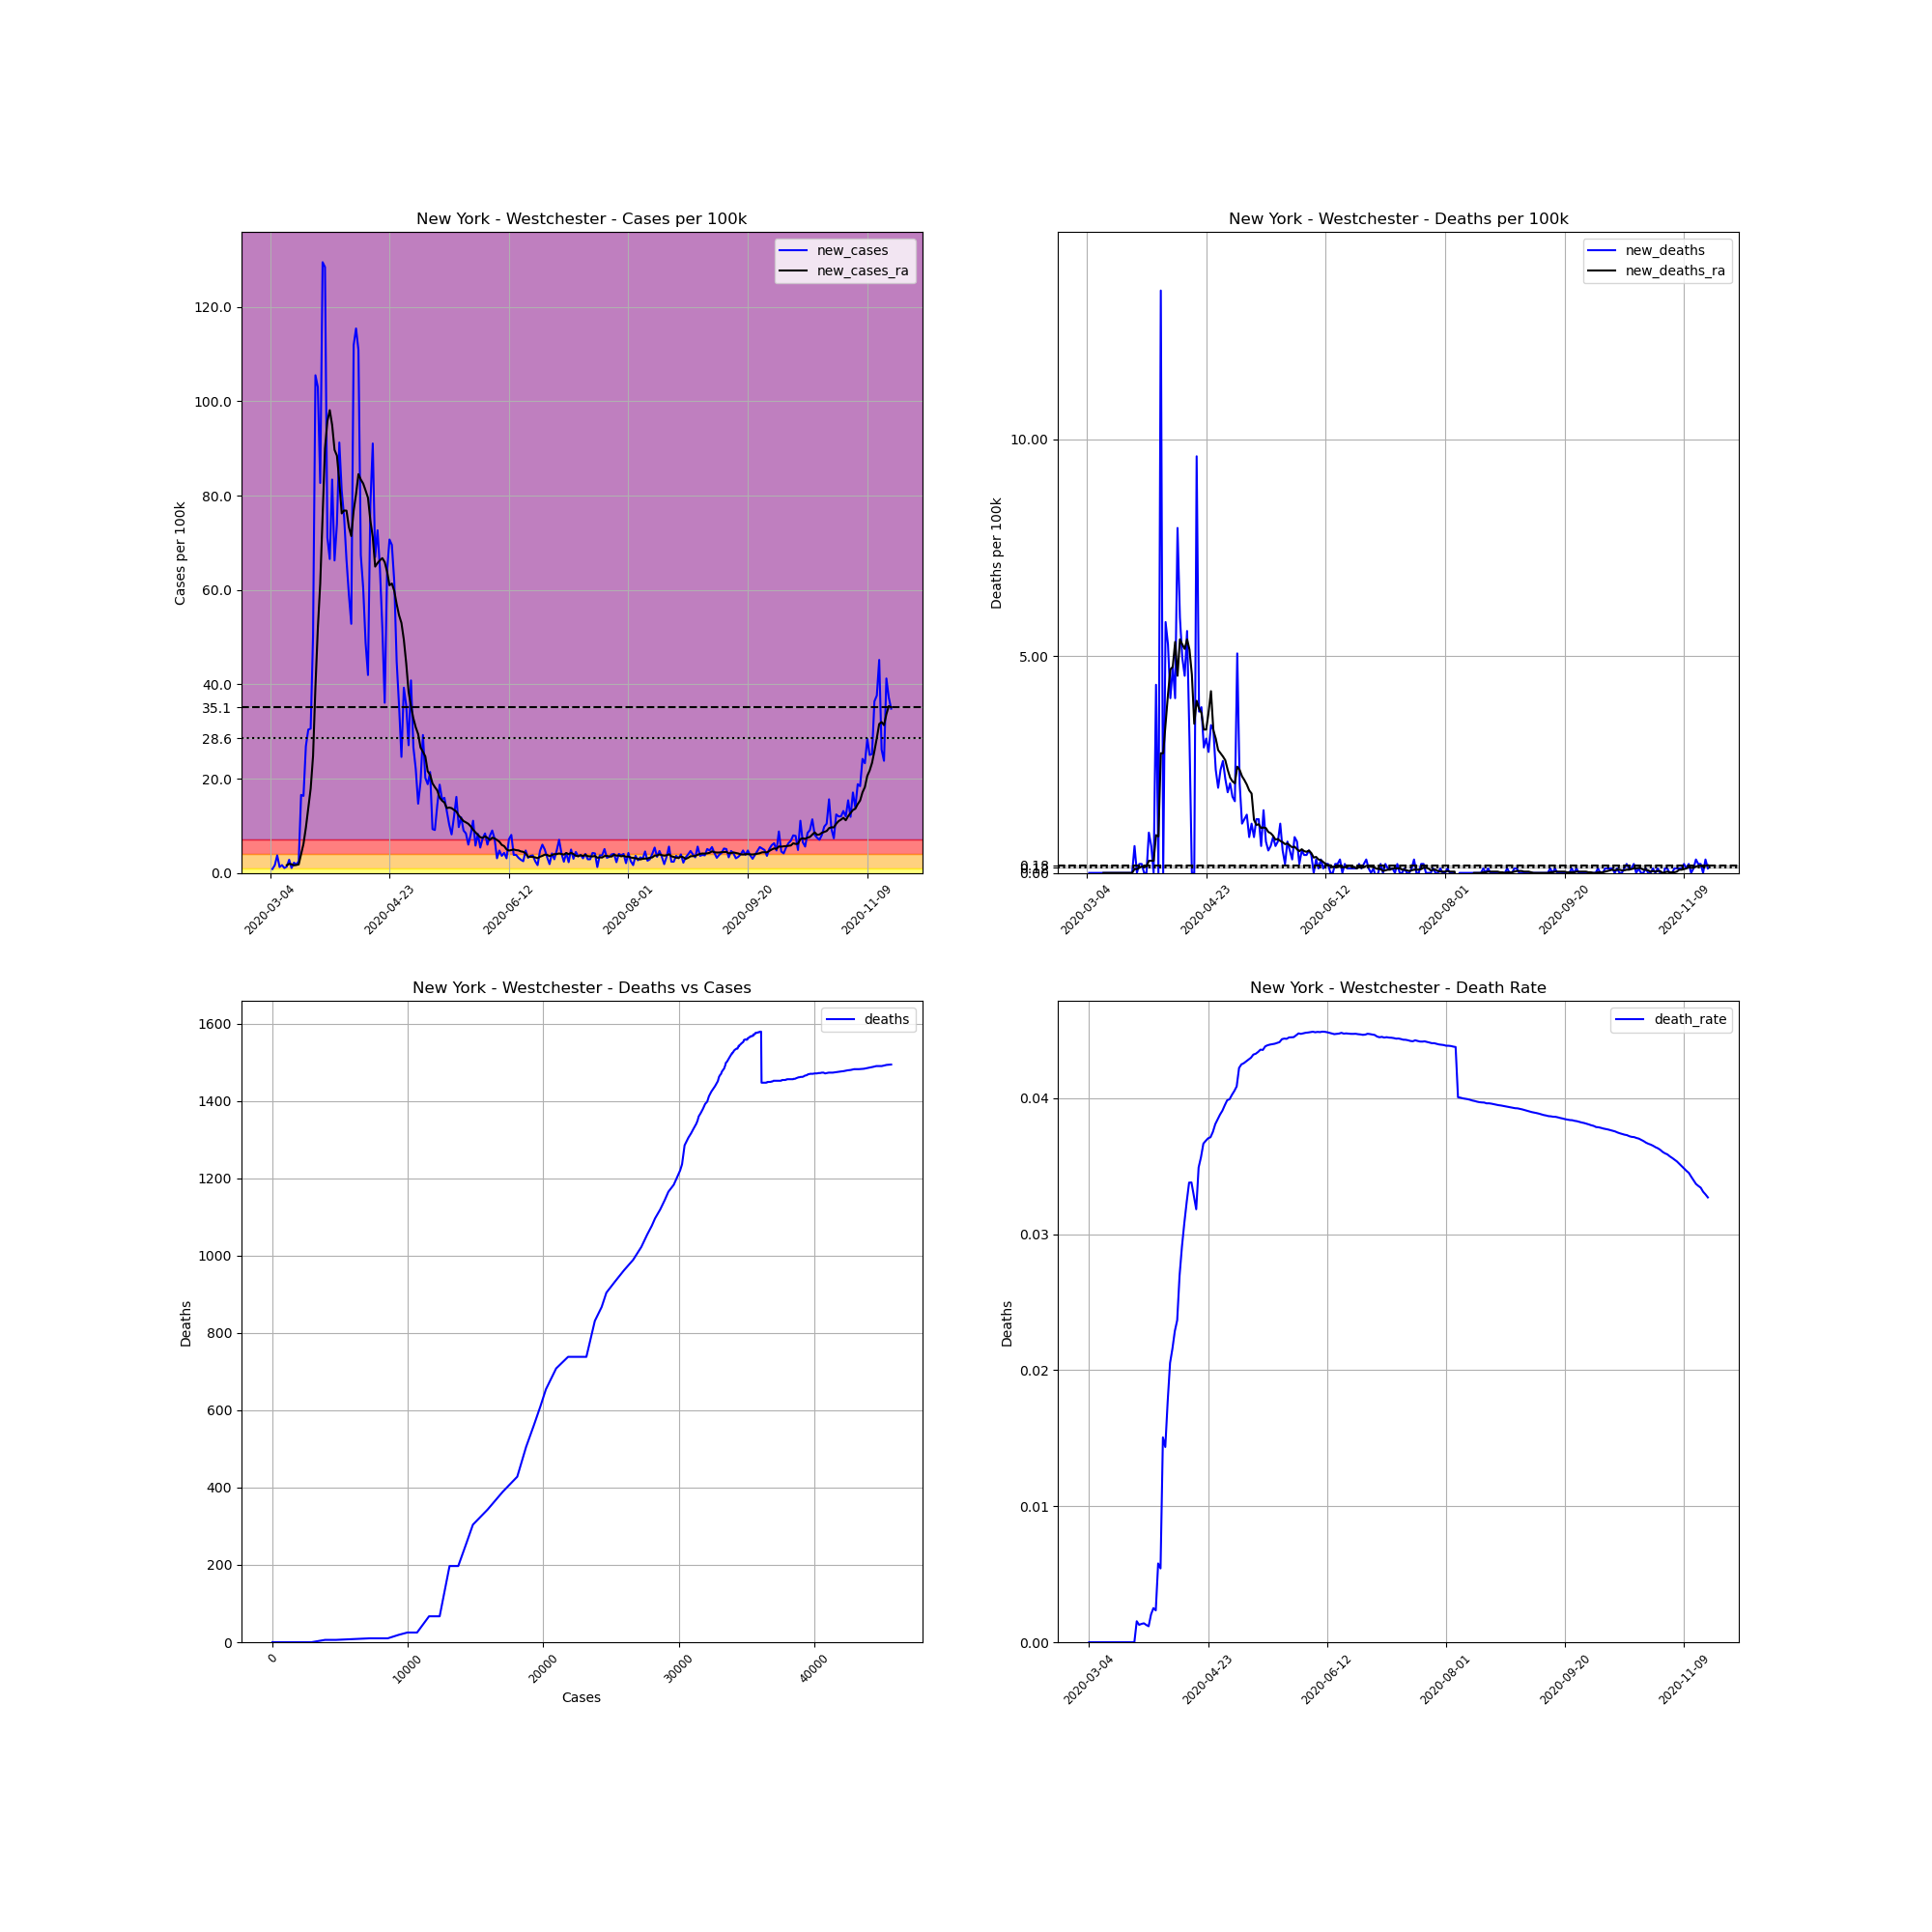

Values plotted in this chart, from the file beside it:
, date, county, state, fips, cases, deaths, COUNTY, STNAME, CTYNAME, POPESTIMATE2019, cases_per_100k, deaths_per_100k, death_rate, new_cases, new_deaths, new_cases_ra, new_deaths_ra
9361, 2020-03-04, Westchester, New York, 36119, 9, 0, 119, New York, Westchester, 967506, 0.9302, 0.0, 0.0, , , , 
9362, 2020-03-05, Westchester, New York, 36119, 17, 0, 119, New York, Westchester, 967506, 1.757, 0.0, 0.0, 0.8269, 0.0, , 
9363, 2020-03-06, Westchester, New York, 36119, 33, 0, 119, New York, Westchester, 967506, 3.411, 0.0, 0.0, 1.654, 0.0, , 
9364, 2020-03-07, Westchester, New York, 36119, 69, 0, 119, New York, Westchester, 967506, 7.132, 0.0, 0.0, 3.721, 0.0, , 
9365, 2020-03-08, Westchester, New York, 36119, 81, 0, 119, New York, Westchester, 967506, 8.372, 0.0, 0.0, 1.24, 0.0, , 
9366, 2020-03-09, Westchester, New York, 36119, 97, 0, 119, New York, Westchester, 967506, 10.03, 0.0, 0.0, 1.654, 0.0, , 
9367, 2020-03-10, Westchester, New York, 36119, 107, 0, 119, New York, Westchester, 967506, 11.06, 0.0, 0.0, 1.034, 0.0, , 
9368, 2020-03-11, Westchester, New York, 36119, 120, 0, 119, New York, Westchester, 967506, 12.4, 0.0, 0.0, 1.344, 0.0, 1.639, 0.0
9369, 2020-03-12, Westchester, New York, 36119, 147, 0, 119, New York, Westchester, 967506, 15.19, 0.0, 0.0, 2.791, 0.0, 1.92, 0.0
9370, 2020-03-13, Westchester, New York, 36119, 157, 0, 119, New York, Westchester, 967506, 16.23, 0.0, 0.0, 1.034, 0.0, 1.831, 0.0
9371, 2020-03-14, Westchester, New York, 36119, 178, 0, 119, New York, Westchester, 967506, 18.4, 0.0, 0.0, 2.171, 0.0, 1.609, 0.0
9372, 2020-03-15, Westchester, New York, 36119, 195, 0, 119, New York, Westchester, 967506, 20.15, 0.0, 0.0, 1.757, 0.0, 1.683, 0.0
9373, 2020-03-16, Westchester, New York, 36119, 219, 0, 119, New York, Westchester, 967506, 22.64, 0.0, 0.0, 2.481, 0.0, 1.801, 0.0
9374, 2020-03-17, Westchester, New York, 36119, 379, 0, 119, New York, Westchester, 967506, 39.17, 0.0, 0.0, 16.54, 0.0, 4.016, 0.0
9375, 2020-03-18, Westchester, New York, 36119, 537, 0, 119, New York, Westchester, 967506, 55.5, 0.0, 0.0, 16.33, 0.0, 6.157, 0.0
9376, 2020-03-19, Westchester, New York, 36119, 797, 0, 119, New York, Westchester, 967506, 82.38, 0.0, 0.0, 26.87, 0.0, 9.598, 0.0
9377, 2020-03-20, Westchester, New York, 36119, 1091, 0, 119, New York, Westchester, 967506, 112.8, 0.0, 0.0, 30.39, 0.0, 13.79, 0.0
9378, 2020-03-21, Westchester, New York, 36119, 1387, 0, 119, New York, Westchester, 967506, 143.4, 0.0, 0.0, 30.59, 0.0, 17.85, 0.0
9379, 2020-03-22, Westchester, New York, 36119, 1873, 0, 119, New York, Westchester, 967506, 193.6, 0.0, 0.0, 50.23, 0.0, 24.78, 0.0
9380, 2020-03-23, Westchester, New York, 36119, 2894, 0, 119, New York, Westchester, 967506, 299.1, 0.0, 0.0, 105.5, 0.0, 39.5, 0.0
9381, 2020-03-24, Westchester, New York, 36119, 3891, 6, 119, New York, Westchester, 967506, 402.2, 0.6202, 0.001542, 103, 0.6202, 51.86, 0.08859
9382, 2020-03-25, Westchester, New York, 36119, 4691, 6, 119, New York, Westchester, 967506, 484.9, 0.6202, 0.001279, 82.69, 0.0, 61.34, 0.08859
9383, 2020-03-26, Westchester, New York, 36119, 5944, 8, 119, New York, Westchester, 967506, 614.4, 0.8269, 0.001346, 129.5, 0.2067, 76, 0.1181
9384, 2020-03-27, Westchester, New York, 36119, 7187, 10, 119, New York, Westchester, 967506, 742.8, 1.034, 0.001391, 128.5, 0.2067, 90.01, 0.1477
9385, 2020-03-28, Westchester, New York, 36119, 7875, 10, 119, New York, Westchester, 967506, 813.9, 1.034, 0.00127, 71.11, 0.0, 95.8, 0.1477
9386, 2020-03-29, Westchester, New York, 36119, 8519, 10, 119, New York, Westchester, 967506, 880.5, 1.034, 0.001174, 66.56, 0.0, 98.13, 0.1477
9387, 2020-03-30, Westchester, New York, 36119, 9326, 19, 119, New York, Westchester, 967506, 963.9, 1.964, 0.002037, 83.41, 0.9302, 94.97, 0.2805
9388, 2020-03-31, Westchester, New York, 36119, 9967, 25, 119, New York, Westchester, 967506, 1030, 2.584, 0.002508, 66.25, 0.6202, 89.72, 0.2805
9389, 2020-04-01, Westchester, New York, 36119, 10683, 25, 119, New York, Westchester, 967506, 1104, 2.584, 0.00234, 74, 0.0, 88.47, 0.2805
9390, 2020-04-02, Westchester, New York, 36119, 11566, 67, 119, New York, Westchester, 967506, 1195, 6.925, 0.005793, 91.27, 4.341, 83.01, 0.8712
9391, 2020-04-03, Westchester, New York, 36119, 12350, 67, 119, New York, Westchester, 967506, 1276, 6.925, 0.005425, 81.03, 0.0, 76.23, 0.8416
9392, 2020-04-04, Westchester, New York, 36119, 13080, 197, 119, New York, Westchester, 967506, 1352, 20.36, 0.01506, 75.45, 13.44, 76.85, 2.761
9393, 2020-04-05, Westchester, New York, 36119, 13722, 197, 119, New York, Westchester, 967506, 1418, 20.36, 0.01436, 66.36, 0.0, 76.82, 2.761
9394, 2020-04-06, Westchester, New York, 36119, 14293, 253, 119, New York, Westchester, 967506, 1477, 26.15, 0.0177, 59.02, 5.788, 73.34, 3.455
9395, 2020-04-07, Westchester, New York, 36119, 14804, 304, 119, New York, Westchester, 967506, 1530, 31.42, 0.02053, 52.82, 5.271, 71.42, 4.12
9396, 2020-04-08, Westchester, New York, 36119, 15887, 343, 119, New York, Westchester, 967506, 1642, 35.45, 0.02159, 111.9, 4.031, 76.84, 4.695
9397, 2020-04-09, Westchester, New York, 36119, 17004, 389, 119, New York, Westchester, 967506, 1758, 40.21, 0.02288, 115.5, 4.754, 80.29, 4.754
9398, 2020-04-10, Westchester, New York, 36119, 18077, 428, 119, New York, Westchester, 967506, 1868, 44.24, 0.02368, 110.9, 4.031, 84.56, 5.33
9399, 2020-04-11, Westchester, New York, 36119, 18729, 505, 119, New York, Westchester, 967506, 1936, 52.2, 0.02696, 67.39, 7.959, 83.41, 4.548
9400, 2020-04-12, Westchester, New York, 36119, 19313, 562, 119, New York, Westchester, 967506, 1996, 58.09, 0.0291, 60.36, 5.891, 82.55, 5.389
9401, 2020-04-13, Westchester, New York, 36119, 19785, 610, 119, New York, Westchester, 967506, 2045, 63.05, 0.03083, 48.79, 4.961, 81.09, 5.271
9402, 2020-04-14, Westchester, New York, 36119, 20191, 654, 119, New York, Westchester, 967506, 2087, 67.6, 0.03239, 41.96, 4.548, 79.54, 5.168
9403, 2020-04-15, Westchester, New York, 36119, 20947, 708, 119, New York, Westchester, 967506, 2165, 73.18, 0.0338, 78.14, 5.581, 74.71, 5.389
9404, 2020-04-16, Westchester, New York, 36119, 21828, 738, 119, New York, Westchester, 967506, 2256, 76.28, 0.03381, 91.06, 3.101, 71.23, 5.153
9405, 2020-04-17, Westchester, New York, 36119, 22476, 738, 119, New York, Westchester, 967506, 2323, 76.28, 0.03284, 66.98, 0.0, 64.95, 4.577
9406, 2020-04-18, Westchester, New York, 36119, 23179, 738, 119, New York, Westchester, 967506, 2396, 76.28, 0.03184, 72.66, 0.0, 65.71, 3.44
9407, 2020-04-19, Westchester, New York, 36119, 23803, 831, 119, New York, Westchester, 967506, 2460, 85.89, 0.03491, 64.5, 9.612, 66.3, 3.972
9408, 2020-04-20, Westchester, New York, 36119, 24306, 867, 119, New York, Westchester, 967506, 2512, 89.61, 0.03567, 51.99, 3.721, 66.75, 3.795
9409, 2020-04-21, Westchester, New York, 36119, 24655, 904, 119, New York, Westchester, 967506, 2548, 93.44, 0.03667, 36.07, 3.824, 65.91, 3.691
9410, 2020-04-22, Westchester, New York, 36119, 25275, 932, 119, New York, Westchester, 967506, 2612, 96.33, 0.03687, 64.08, 2.894, 63.91, 3.307
9411, 2020-04-23, Westchester, New York, 36119, 25959, 962, 119, New York, Westchester, 967506, 2683, 99.43, 0.03706, 70.7, 3.101, 61, 3.307
9412, 2020-04-24, Westchester, New York, 36119, 26632, 989, 119, New York, Westchester, 967506, 2753, 102.2, 0.03714, 69.56, 2.791, 61.37, 3.706
9413, 2020-04-25, Westchester, New York, 36119, 27230, 1022, 119, New York, Westchester, 967506, 2814, 105.6, 0.03753, 61.81, 3.411, 59.82, 4.193
9414, 2020-04-26, Westchester, New York, 36119, 27664, 1054, 119, New York, Westchester, 967506, 2859, 108.9, 0.0381, 44.86, 3.307, 57.01, 3.293
9415, 2020-04-27, Westchester, New York, 36119, 28007, 1077, 119, New York, Westchester, 967506, 2895, 111.3, 0.03845, 35.45, 2.377, 54.65, 3.101
9416, 2020-04-28, Westchester, New York, 36119, 28245, 1096, 119, New York, Westchester, 967506, 2919, 113.3, 0.0388, 24.6, 1.964, 53.01, 2.835
9417, 2020-04-29, Westchester, New York, 36119, 28625, 1119, 119, New York, Westchester, 967506, 2959, 115.7, 0.03909, 39.28, 2.377, 49.46, 2.761
9418, 2020-04-30, Westchester, New York, 36119, 28969, 1144, 119, New York, Westchester, 967506, 2994, 118.2, 0.03949, 35.56, 2.584, 44.44, 2.687
9419, 2020-05-01, Westchester, New York, 36119, 29231, 1165, 119, New York, Westchester, 967506, 3021, 120.4, 0.03985, 27.08, 2.171, 38.38, 2.599
9420, 2020-05-02, Westchester, New York, 36119, 29626, 1183, 119, New York, Westchester, 967506, 3062, 122.3, 0.03993, 40.83, 1.86, 35.38, 2.377
... 201 more rows
